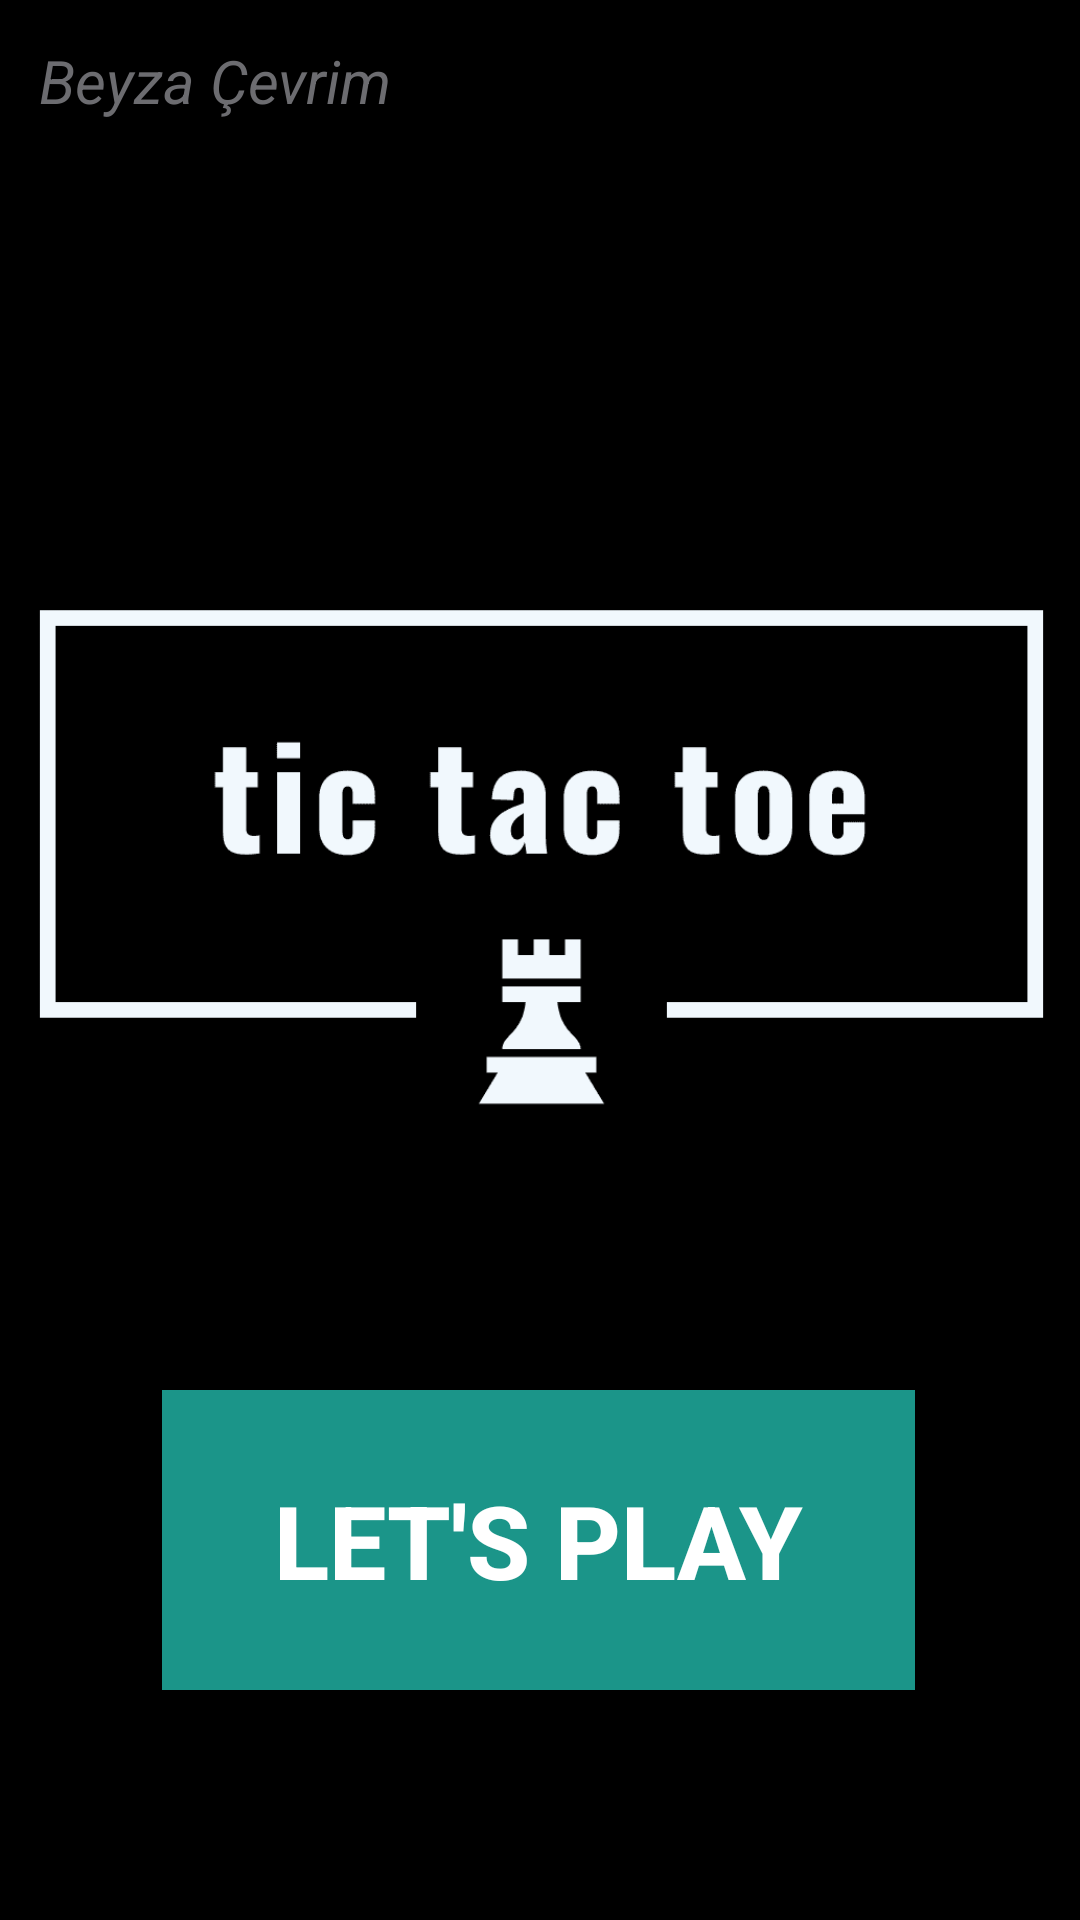

The Android layout XML behind this screen, and the referenced resources:
<!-- AndroidManifest.xml: application theme Theme.Tictactoe -->
<!-- res/layout/activity_main.xml -->
<?xml version="1.0" encoding="utf-8"?>
<androidx.constraintlayout.widget.ConstraintLayout xmlns:android="http://schemas.android.com/apk/res/android"
    xmlns:app="http://schemas.android.com/apk/res-auto"
    xmlns:tools="http://schemas.android.com/tools"
    android:layout_width="match_parent"
    android:layout_height="match_parent"
    android:background="#000000"
    tools:context=".MainActivity">

    <Button
        android:id="@+id/buttonPlay"
        android:layout_width="251dp"
        android:layout_height="100dp"
        android:background="#1B9589"
        android:freezesText="false"
        android:onClick="launchPlayScreen"
        android:text="LET'S PLAY"
        android:textAlignment="center"
        android:textAllCaps="false"
        android:textColor="#FFFFFF"
        android:textSize="34sp"
        android:textStyle="bold"
        app:layout_constraintBottom_toBottomOf="parent"
        app:layout_constraintEnd_toEndOf="parent"
        app:layout_constraintHorizontal_bias="0.496"
        app:layout_constraintStart_toStartOf="parent"
        app:layout_constraintTop_toTopOf="parent"
        app:layout_constraintVertical_bias="0.858" />

    <ImageView
        android:id="@+id/imageView"
        android:layout_width="631dp"
        android:layout_height="418dp"
        android:src="@drawable/logo_transparent"
        app:layout_constraintBottom_toBottomOf="parent"
        app:layout_constraintEnd_toEndOf="parent"
        app:layout_constraintStart_toStartOf="parent"
        app:layout_constraintTop_toTopOf="parent"
        app:layout_constraintVertical_bias="0.351"
        app:srcCompat="@drawable/logo_transparent" />

    <TextView
        android:id="@+id/textView"
        android:layout_width="wrap_content"
        android:layout_height="wrap_content"
        android:text="Beyza Çevrim"
        android:textColor="#6C6C70"
        android:textSize="20sp"
        android:textStyle="italic"
        app:layout_constraintBottom_toBottomOf="parent"
        app:layout_constraintEnd_toEndOf="parent"
        app:layout_constraintHorizontal_bias="0.054"
        app:layout_constraintStart_toStartOf="parent"
        app:layout_constraintTop_toTopOf="parent"
        app:layout_constraintVertical_bias="0.022" />

</androidx.constraintlayout.widget.ConstraintLayout>
<!-- resources referenced by this layout -->
<resources>
  <!-- drawable logo_transparent: png bitmap (drawable, 3847 bytes) -->
  <style name="Theme.Tictactoe" parent="Base.Theme.Tictactoe" />
  <style name="Base.Theme.Tictactoe" parent="Theme.AppCompat.Light.NoActionBar">
          
          
  
          
          <item name="android:statusBarColor">@color/black</item>
          
          <item name="android:navigationBarColor">@color/black</item>
  
  
      </style>
  <color name="black">#FF000000</color>
</resources>
